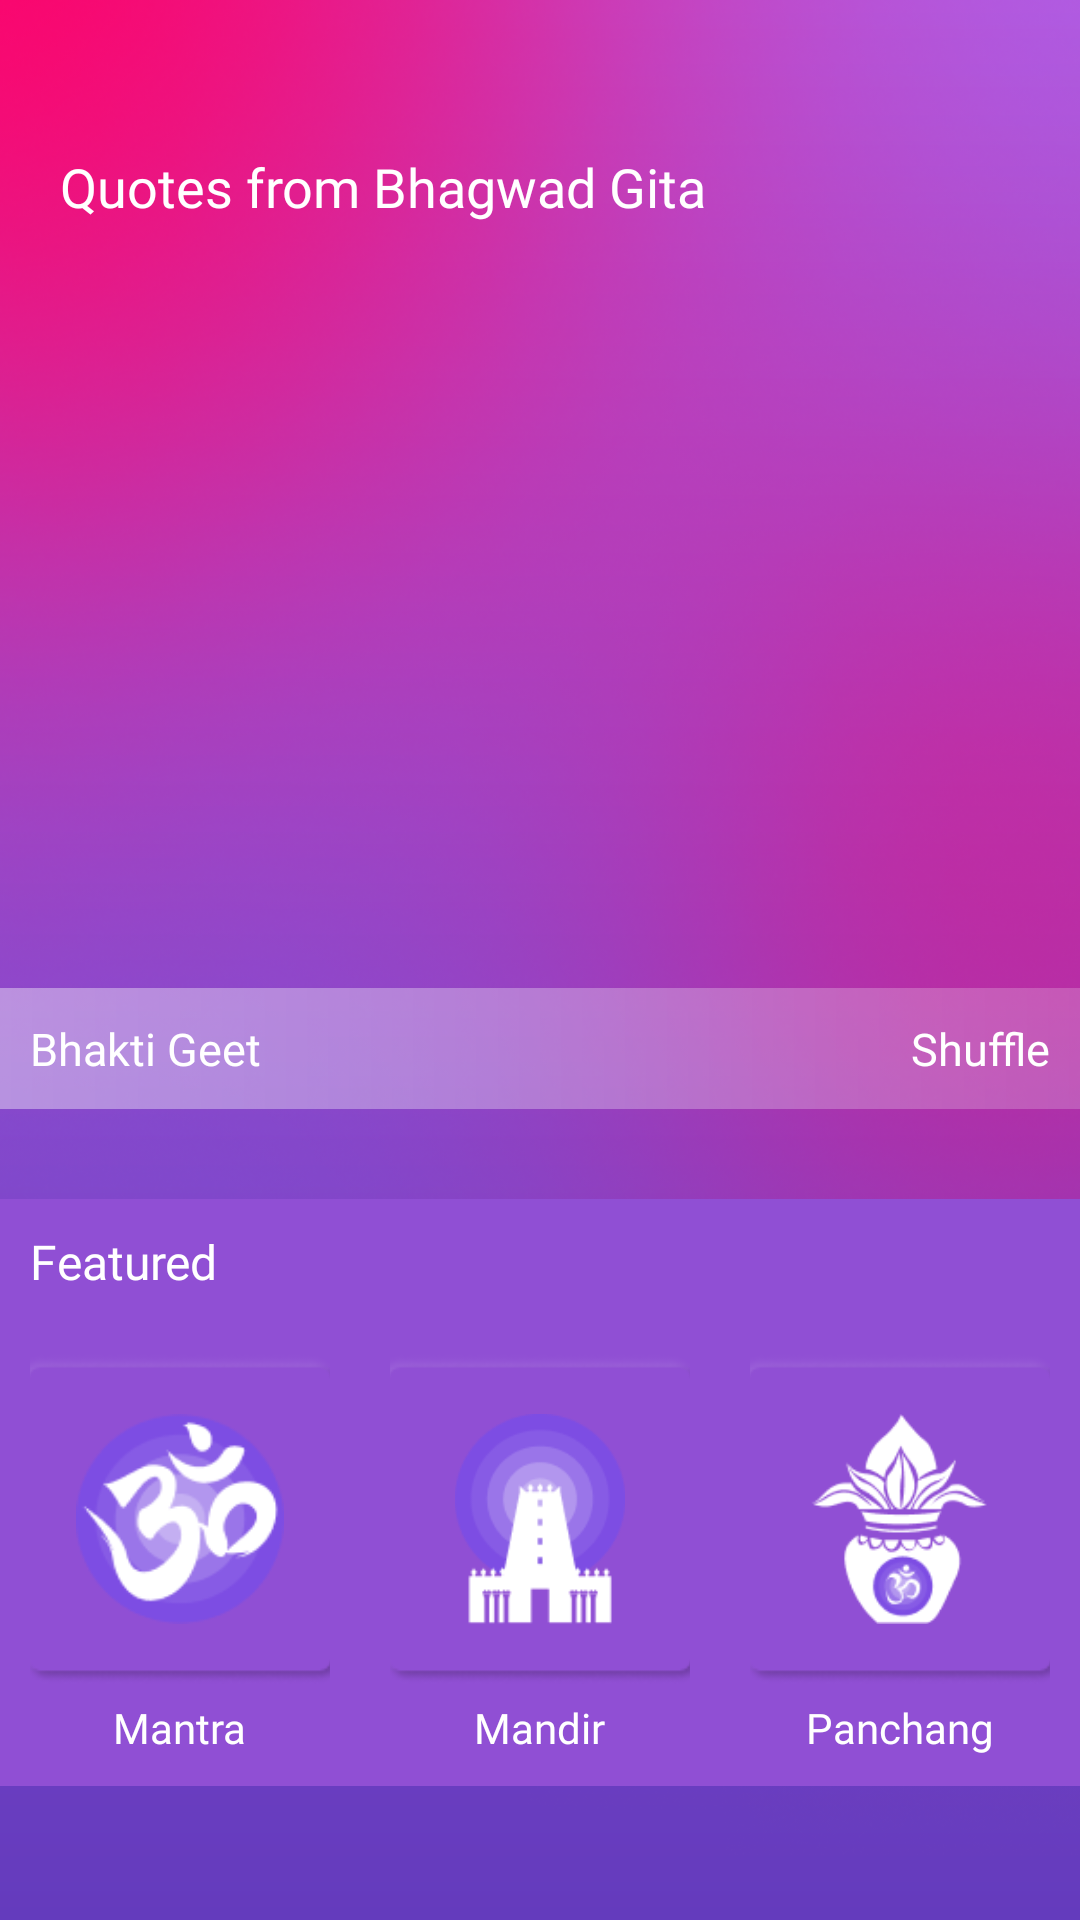

Write the Android layout XML for this screen, with the resource values it uses.
<!-- AndroidManifest.xml: application theme Theme.Bhakt -->
<!-- res/layout/fragment_home.xml -->
<?xml version="1.0" encoding="utf-8"?>
<androidx.constraintlayout.widget.ConstraintLayout xmlns:android="http://schemas.android.com/apk/res/android"
    xmlns:app="http://schemas.android.com/apk/res-auto"
    xmlns:tools="http://schemas.android.com/tools"
    android:layout_width="match_parent"
    android:paddingTop="0dp"
    android:layout_height="match_parent"
    android:background="@drawable/homescreen"
    tools:context=".MainActivity">


    <ImageView
        android:layout_width="match_parent"
        android:layout_height="0dp"
        android:src="@drawable/homebg"
        android:scaleType="fitXY"
        app:layout_constraintTop_toTopOf="parent"
        app:layout_constraintStart_toStartOf="parent"
        app:layout_constraintBottom_toBottomOf="parent"/>


    <TextView
        android:id="@+id/textView"
        android:layout_width="wrap_content"
        android:layout_height="wrap_content"
        android:fontFamily="@font/lato_bold"
        android:text="@string/quotes_from_bhagwad_gita"
        android:textColor="@color/white"
        android:paddingTop="50dp"
        android:textSize="18sp"
        app:layout_constraintStart_toStartOf="@id/blurcv"
        app:layout_constraintTop_toTopOf="parent" />

    <RelativeLayout
        android:layout_width="40dp"
        android:layout_height="40dp"
        android:layout_alignParentEnd="true"
        app:layout_constraintEnd_toEndOf="@id/blurcv"
        app:layout_constraintBottom_toTopOf="@id/blurcv"
        android:padding="5dp"
        android:visibility="gone"
        android:background="@drawable/bg_blur_round"
        android:layout_margin="15dp"
        android:id="@+id/audiorv"
        >
        

        <ImageView
            android:id="@+id/vol_iv"
            android:layout_width="20dp"
            android:layout_height="20dp"
            android:layout_centerInParent="true"
            android:background="?attr/selectableItemBackgroundBorderless"
            android:src="@drawable/speak"
            app:tint="@color/white" />

    </RelativeLayout>


    <com.google.android.material.card.MaterialCardView
        android:id="@+id/blurcv"
        android:layout_width="match_parent"
        android:layout_height="200dp"
        android:layout_marginHorizontal="20dp"
        android:layout_marginTop="40dp"
        android:backgroundTint="@android:color/transparent"
        app:cardCornerRadius="20dp"
        app:cardElevation="0dp"
        app:layout_constraintStart_toStartOf="parent"
        app:layout_constraintTop_toBottomOf="@+id/textView">

        <RelativeLayout
            android:layout_width="match_parent"
            android:layout_height="wrap_content"
            android:minHeight="200dp"
            android:background="@drawable/bgblur">


            <ScrollView
                android:layout_width="match_parent"
                android:layout_height="wrap_content"
                android:layout_centerInParent="true"
                android:layout_marginHorizontal="20dp"
                android:scrollbars="none">

                <TextView
                    android:id="@+id/quote_tv"
                    android:layout_width="wrap_content"
                    android:layout_height="wrap_content"
                    android:layout_gravity="center_horizontal"
                    android:text=""
                    android:textAlignment="center"
                    android:textColor="@color/white"
                    android:textSize="20sp" />
            </ScrollView>



        </RelativeLayout>
    </com.google.android.material.card.MaterialCardView>



    <RelativeLayout
        android:layout_width="match_parent"
        android:layout_height="wrap_content"
        android:id="@+id/bar1"
        app:layout_constraintTop_toBottomOf="@id/blurcv"
        android:layout_marginTop="15dp"
        android:paddingHorizontal="10dp"
        android:background="@drawable/gradient">

        <TextView
            android:layout_width="wrap_content"
            android:layout_height="wrap_content"
            android:layout_centerVertical="true"
            android:layout_marginTop="20dp"
            android:fontFamily="@font/lato_bold"
            android:text="@string/bhakti_geet"
            android:textColor="@color/white"
            android:textSize="15sp"
            app:layout_constraintTop_toTopOf="parent" />

        <TextView
            android:layout_width="wrap_content"
            android:layout_height="wrap_content"
            android:layout_alignParentEnd="true"
            android:layout_centerVertical="true"
            android:layout_marginTop="20dp"
            android:fontFamily="@font/lato_bold"
            android:text="@string/shuffle"
            android:textColor="@color/white"
            android:textSize="15sp"
            app:layout_constraintTop_toTopOf="parent" />
    </RelativeLayout>



    <ScrollView
        android:layout_width="match_parent"
        android:layout_height="wrap_content"
        app:layout_constraintTop_toBottomOf="@id/bar1">
        <LinearLayout
            android:layout_width="match_parent"
            android:layout_height="wrap_content"
            android:paddingBottom="60dp"
            android:orientation="vertical">

            <androidx.recyclerview.widget.RecyclerView
            android:layout_width="match_parent"
            android:layout_height="wrap_content"
            android:layout_marginTop="10dp"
            android:id="@+id/recycler"
            app:layout_constraintTop_toBottomOf="@id/bar1"
            android:orientation="horizontal"
            tools:listitem="@layout/rc_home_card"
            app:layoutManager="androidx.recyclerview.widget.LinearLayoutManager"
            />

            <TextView
                android:layout_width="match_parent"
                android:layout_height="wrap_content"
                android:paddingHorizontal="10dp"
                android:background="@color/featured_bg"
                android:textColor="@color/white"
                android:textSize="16sp"
                android:paddingVertical="10dp"
                android:fontFamily="@font/lato"
                android:layout_marginTop="20dp"
                app:layout_constraintBottom_toTopOf="@id/featurell"
                android:text="@string/featured"/>
            <LinearLayout
                android:layout_width="match_parent"
                android:layout_height="wrap_content"
                android:paddingVertical="10dp"
                android:id="@+id/featurell"
                android:background="@color/featured_bg"
                app:layout_constraintTop_toBottomOf="@+id/recycler"
                app:layout_constraintStart_toStartOf="parent">



                <LinearLayout
                    android:layout_width="0dp"
                    android:layout_height="wrap_content"
                    android:layout_weight="1"
                    android:layout_marginHorizontal="10dp"
                    android:gravity="center_horizontal"
                    android:orientation="vertical"
                    android:layout_gravity="center_horizontal">

                    <RelativeLayout
                        android:layout_width="110dp"
                        android:layout_height="110dp"
                        android:background="@drawable/nue_square"
                        >

                        <ImageView
                            android:layout_width="70dp"
                            android:layout_height="70dp"
                            android:id="@+id/mantraIv"
                            android:layout_centerInParent="true"
                            android:src="@drawable/mantra" />
                    </RelativeLayout>


                    <TextView
                        android:layout_width="wrap_content"
                        android:layout_height="wrap_content"
                        android:text="@string/mantra"
                        android:fontFamily="@font/lato_bold"
                        android:textSize="14sp"
                        android:textColor="@color/white"
                        android:layout_marginTop="5dp"/>
                </LinearLayout>

                <LinearLayout
                    android:layout_width="0dp"
                    android:layout_height="wrap_content"
                    android:layout_weight="1"
                    android:layout_marginHorizontal="10dp"
                    android:gravity="center_horizontal"
                    android:orientation="vertical"
                    android:layout_gravity="center_horizontal">

                    <RelativeLayout
                        android:layout_width="110dp"
                        android:layout_height="110dp"
                        android:background="@drawable/nue_square"
                        >

                        <ImageView
                            android:layout_width="70dp"
                            android:layout_height="70dp"
                            android:id="@+id/mandirIv"
                            android:layout_centerInParent="true"
                            android:src="@drawable/mandir" />
                    </RelativeLayout>


                    <TextView
                        android:layout_width="wrap_content"
                        android:layout_height="wrap_content"
                        android:text="@string/mandir"
                        android:fontFamily="@font/lato_bold"
                        android:textSize="14sp"
                        android:textColor="@color/white"
                        android:layout_marginTop="5dp"/>
                </LinearLayout>

                <LinearLayout
                    android:layout_width="0dp"
                    android:layout_height="wrap_content"
                    android:layout_weight="1"
                    android:layout_marginHorizontal="10dp"
                    android:gravity="center_horizontal"
                    android:orientation="vertical"
                    android:layout_gravity="center_horizontal">

                    <RelativeLayout
                        android:layout_width="110dp"
                        android:layout_height="110dp"
                        android:background="@drawable/nue_square"
                        >

                        <ImageView
                            android:layout_width="70dp"
                            android:layout_height="70dp"
                            android:id="@+id/panchangIv"
                            android:layout_centerInParent="true"
                            android:src="@drawable/panchang" />
                    </RelativeLayout>


                    <TextView
                        android:layout_width="wrap_content"
                        android:layout_height="wrap_content"
                        android:text="@string/panchang"
                        android:fontFamily="@font/lato_bold"
                        android:textSize="14sp"
                        android:textColor="@color/white"
                        android:layout_marginTop="5dp"/>
                </LinearLayout>






            </LinearLayout>


        </LinearLayout>

    </ScrollView>





</androidx.constraintlayout.widget.ConstraintLayout>
<!-- res/layout/rc_home_card.xml (included above) -->
<?xml version="1.0" encoding="utf-8"?>
<androidx.constraintlayout.widget.ConstraintLayout xmlns:android="http://schemas.android.com/apk/res/android"
    android:layout_width="wrap_content"
    android:layout_height="wrap_content"
    xmlns:app="http://schemas.android.com/apk/res-auto">





    <RelativeLayout
        android:layout_width="90dp"
        android:layout_height="90dp"
        android:id="@+id/round_card"
        android:background="@drawable/nuephormic"
        app:layout_constraintTop_toTopOf="parent"
        android:layout_marginHorizontal="10dp"
        app:layout_constraintEnd_toEndOf="parent"
        app:layout_constraintStart_toStartOf="parent">

        <de.hdodenhof.circleimageview.CircleImageView
            android:layout_width="80dp"
            android:layout_height="80dp"
            android:layout_margin="8dp"
            android:id="@+id/icon"
            android:src="@drawable/audiotrack_black" />
    </RelativeLayout>


    <TextView
        android:layout_width="wrap_content"
        android:layout_height="wrap_content"
        android:text="Play"
        android:id="@+id/textView"
        app:layout_constraintBottom_toBottomOf="parent"
        app:layout_constraintStart_toStartOf="parent"
        android:fontFamily="@font/lato_bold"
        app:layout_constraintEnd_toEndOf="parent"
        app:layout_constraintTop_toBottomOf="@id/round_card"
        android:textColor="@color/white"/>


</androidx.constraintlayout.widget.ConstraintLayout>
<!-- resources referenced by this layout -->
<resources>
  <color name="featured_bg">#904FD4</color>
  <color name="white">#FFFFFFFF</color>
  <!-- drawable audiotrack_black: png bitmap (drawable, 514 bytes) -->
  <!-- drawable bg_blur_round: png bitmap (drawable, 2370 bytes) -->
  <!-- drawable gradient (drawable) -->
  <?xml version="1.0" encoding="utf-8"?>
  <shape xmlns:android="http://schemas.android.com/apk/res/android">
  <gradient android:startColor="#66FFFFFF"
      android:endColor="#33FFFFFF"/>
  </shape>
  <!-- drawable homebg: png bitmap (drawable-hdpi, 703023 bytes) -->
  <!-- drawable homescreen (drawable) -->
  <?xml version="1.0" encoding="utf-8"?>
  <shape xmlns:android="http://schemas.android.com/apk/res/android">
  <gradient android:type="linear" android:startColor="#AF5CE3" android:endColor="#643BBD" android:angle="270"/>
  </shape>
  <!-- drawable mandir: png bitmap (drawable, 4611 bytes) -->
  <!-- drawable mantra: png bitmap (drawable, 6224 bytes) -->
  <!-- drawable nue_square: png bitmap (drawable, 4234 bytes) -->
  <!-- drawable nuephormic: png bitmap (drawable, 9055 bytes) -->
  <!-- drawable panchang: png bitmap (drawable, 4846 bytes) -->
  <!-- drawable speak: png bitmap (drawable-hdpi, 1303 bytes) -->
  <string name="bhakti_geet">Bhakti Geet</string>
  <string name="featured">Featured</string>
  <string name="mandir">Mandir</string>
  <string name="mantra">Mantra</string>
  <string name="panchang">Panchang</string>
  <string name="quotes_from_bhagwad_gita">Quotes from Bhagwad Gita</string>
  <string name="shuffle">Shuffle</string>
  <style name="Theme.Bhakt" parent="Theme.MaterialComponents.DayNight.NoActionBar">
          
          <item name="colorPrimary">@color/purple_500</item>
          <item name="colorPrimaryVariant">@color/purple_700</item>
          <item name="colorOnPrimary">@color/white</item>
          
          <item name="colorSecondary">@color/teal_200</item>
          <item name="colorSecondaryVariant">@color/teal_700</item>
          <item name="colorOnSecondary">@color/black</item>
          
          <item name="android:statusBarColor" tools:targetApi="l">?attr/colorPrimaryVariant</item>
          
      </style>
  <color name="purple_500">#FF6200EE</color>
  <color name="purple_700">#FF3700B3</color>
  <color name="teal_200">#FF03DAC5</color>
  <color name="teal_700">#FF018786</color>
  <color name="black">#FF000000</color>
</resources>
